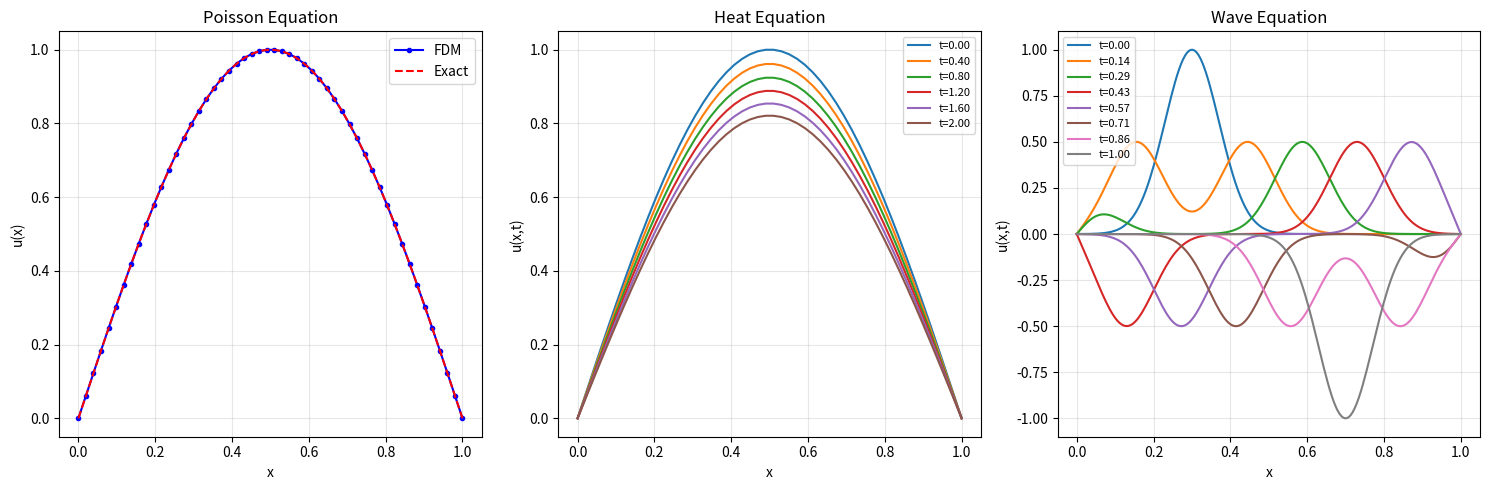

Write the Python code that produced this figure.
"""
Finite Difference Method (FDM)
===============================
Approximates derivatives by finite differences on a discrete grid.

Core idea:
    f'(x) ≈ [f(x+h) - f(x-h)] / (2h)          (central difference, O(h²))
    f''(x) ≈ [f(x+h) - 2f(x) + f(x-h)] / h²   (second derivative, O(h²))

Replace derivatives in a PDE with these approximations → get a system of
algebraic equations that can be solved.

Applications demonstrated:
1. 1D Poisson equation: -u''(x) = f(x)
2. 1D Heat equation (time-dependent): ∂u/∂t = α ∂²u/∂x²
3. 1D Wave equation: ∂²u/∂t² = c² ∂²u/∂x²
"""

import numpy as np


def solve_poisson_1d(f_func, x_range, n_points, bc_left=0.0, bc_right=0.0):
    """
    Solve -u''(x) = f(x) on [a, b] with Dirichlet BCs.
    
    Discretization:
        -[u_{i-1} - 2u_i + u_{i+1}] / h² = f_i
    
    This gives a tridiagonal system Au = b.
    
    Parameters
    ----------
    f_func : callable – source term f(x)
    x_range : tuple (a, b)
    n_points : int – number of interior points
    bc_left, bc_right : float – boundary values
    
    Returns
    -------
    x : grid points (including boundaries)
    u : solution
    """
    a, b = x_range
    h = (b - a) / (n_points + 1)
    x_interior = np.linspace(a + h, b - h, n_points)

    # Build tridiagonal matrix (-1, 2, -1) / h²
    main_diag = 2.0 * np.ones(n_points) / h**2
    off_diag = -1.0 * np.ones(n_points - 1) / h**2

    A = np.diag(main_diag) + np.diag(off_diag, 1) + np.diag(off_diag, -1)

    # Right-hand side
    rhs = f_func(x_interior)
    rhs[0] += bc_left / h**2       # Boundary contribution
    rhs[-1] += bc_right / h**2

    # Solve
    u_interior = np.linalg.solve(A, rhs)

    # Assemble full solution with boundaries
    x = np.concatenate([[a], x_interior, [b]])
    u = np.concatenate([[bc_left], u_interior, [bc_right]])

    return x, u


def heat_equation_1d(alpha, L, T, nx, nt, u0_func, bc_left=0.0, bc_right=0.0):
    """
    Solve the 1D heat equation ∂u/∂t = α ∂²u/∂x² using FTCS
    (Forward Time, Central Space) explicit scheme.
    
    Stability condition (CFL): α Δt / Δx² ≤ 0.5
    
    Parameters
    ----------
    alpha : float – thermal diffusivity
    L : float – domain length [0, L]
    T : float – final time
    nx : int – number of spatial points
    nt : int – number of time steps
    u0_func : callable – initial condition u(x, 0)
    """
    dx = L / (nx - 1)
    dt = T / nt
    r = alpha * dt / dx**2  # CFL number

    print(f"CFL number r = α·dt/dx² = {r:.4f}", end="")
    if r > 0.5:
        print(" ⚠️ UNSTABLE (r > 0.5)!")
    else:
        print(" ✓ Stable")

    x = np.linspace(0, L, nx)
    u = u0_func(x)
    u[0] = bc_left
    u[-1] = bc_right

    # Store solution at selected times
    save_times = np.linspace(0, T, 6)
    save_idx = 0
    solutions = [(0, u.copy())]

    for n in range(1, nt + 1):
        u_new = u.copy()
        # FTCS: u_new[i] = u[i] + r * (u[i+1] - 2*u[i] + u[i-1])
        u_new[1:-1] = u[1:-1] + r * (u[2:] - 2*u[1:-1] + u[:-2])
        u_new[0] = bc_left
        u_new[-1] = bc_right
        u = u_new

        t = n * dt
        if save_idx < len(save_times) - 1 and t >= save_times[save_idx + 1]:
            save_idx += 1
            solutions.append((t, u.copy()))

    return x, solutions


def wave_equation_1d(c, L, T, nx, nt, u0_func, v0_func=None):
    """
    Solve the 1D wave equation ∂²u/∂t² = c² ∂²u/∂x² using
    central differences in both space and time.
    
    u_i^{n+1} = 2u_i^n - u_i^{n-1} + r²(u_{i+1}^n - 2u_i^n + u_{i-1}^n)
    
    Stability condition (CFL): c·dt/dx ≤ 1
    """
    dx = L / (nx - 1)
    dt = T / nt
    r = c * dt / dx

    print(f"CFL number r = c·dt/dx = {r:.4f}", end="")
    if r > 1.0:
        print(" ⚠️ UNSTABLE (r > 1)!")
    else:
        print(" ✓ Stable")

    x = np.linspace(0, L, nx)

    # Initial conditions
    u_prev = u0_func(x)                   # u at t=0
    if v0_func is None:
        v0 = np.zeros(nx)
    else:
        v0 = v0_func(x)

    # First time step (using initial velocity)
    u_curr = u_prev.copy()
    u_curr[1:-1] = (u_prev[1:-1]
                    + dt * v0[1:-1]
                    + 0.5 * r**2 * (u_prev[2:] - 2*u_prev[1:-1] + u_prev[:-2]))
    u_curr[0] = 0
    u_curr[-1] = 0

    solutions = [(0, u_prev.copy())]
    save_times = np.linspace(0, T, 8)
    save_idx = 0

    for n in range(2, nt + 1):
        u_next = np.zeros(nx)
        u_next[1:-1] = (2*u_curr[1:-1] - u_prev[1:-1]
                        + r**2 * (u_curr[2:] - 2*u_curr[1:-1] + u_curr[:-2]))
        u_next[0] = 0
        u_next[-1] = 0

        u_prev = u_curr.copy()
        u_curr = u_next.copy()

        t = n * dt
        if save_idx < len(save_times) - 1 and t >= save_times[save_idx + 1]:
            save_idx += 1
            solutions.append((t, u_curr.copy()))

    return x, solutions


# ============================================================
# Demo
# ============================================================
if __name__ == "__main__":
    print("=" * 60)
    print("FINITE DIFFERENCE METHOD DEMO")
    print("=" * 60)

    # --- 1D Poisson equation ---
    print("\n--- Poisson Equation: -u'' = sin(πx), u(0)=u(1)=0 ---")
    f = lambda x: np.sin(np.pi * x) * np.pi**2
    u_exact = lambda x: np.sin(np.pi * x)  # Exact solution

    x, u = solve_poisson_1d(f, (0, 1), n_points=50)
    error = np.max(np.abs(u - u_exact(x)))
    print(f"Max error (n=50): {error:.6e}")

    # --- Heat equation ---
    print("\n--- Heat Equation: ∂u/∂t = 0.01 ∂²u/∂x² ---")
    u0 = lambda x: np.sin(np.pi * x)
    x_heat, sols_heat = heat_equation_1d(
        alpha=0.01, L=1.0, T=2.0, nx=50, nt=5000, u0_func=u0
    )

    # --- Wave equation ---
    print("\n--- Wave Equation: ∂²u/∂t² = ∂²u/∂x² ---")
    u0_wave = lambda x: np.exp(-100 * (x - 0.3)**2)  # Gaussian pulse
    x_wave, sols_wave = wave_equation_1d(
        c=1.0, L=1.0, T=1.0, nx=200, nt=400, u0_func=u0_wave
    )

    # Plot
    try:
        import matplotlib.pyplot as plt
        fig, axes = plt.subplots(1, 3, figsize=(15, 5))

        # Poisson
        axes[0].plot(x, u, 'b-o', markersize=3, label='FDM')
        x_fine = np.linspace(0, 1, 200)
        axes[0].plot(x_fine, u_exact(x_fine), 'r--', label='Exact')
        axes[0].set_title("Poisson Equation")
        axes[0].set_xlabel('x')
        axes[0].set_ylabel('u(x)')
        axes[0].legend()
        axes[0].grid(True, alpha=0.3)

        # Heat equation
        for t, u_h in sols_heat:
            axes[1].plot(x_heat, u_h, label=f't={t:.2f}')
        axes[1].set_title("Heat Equation")
        axes[1].set_xlabel('x')
        axes[1].set_ylabel('u(x,t)')
        axes[1].legend(fontsize=8)
        axes[1].grid(True, alpha=0.3)

        # Wave equation
        for t, u_w in sols_wave:
            axes[2].plot(x_wave, u_w, label=f't={t:.2f}')
        axes[2].set_title("Wave Equation")
        axes[2].set_xlabel('x')
        axes[2].set_ylabel('u(x,t)')
        axes[2].legend(fontsize=8)
        axes[2].grid(True, alpha=0.3)

        plt.tight_layout()
        plt.savefig("finite_difference_method.png", dpi=150)
        plt.show()
    except ImportError:
        print("(matplotlib not available)")
